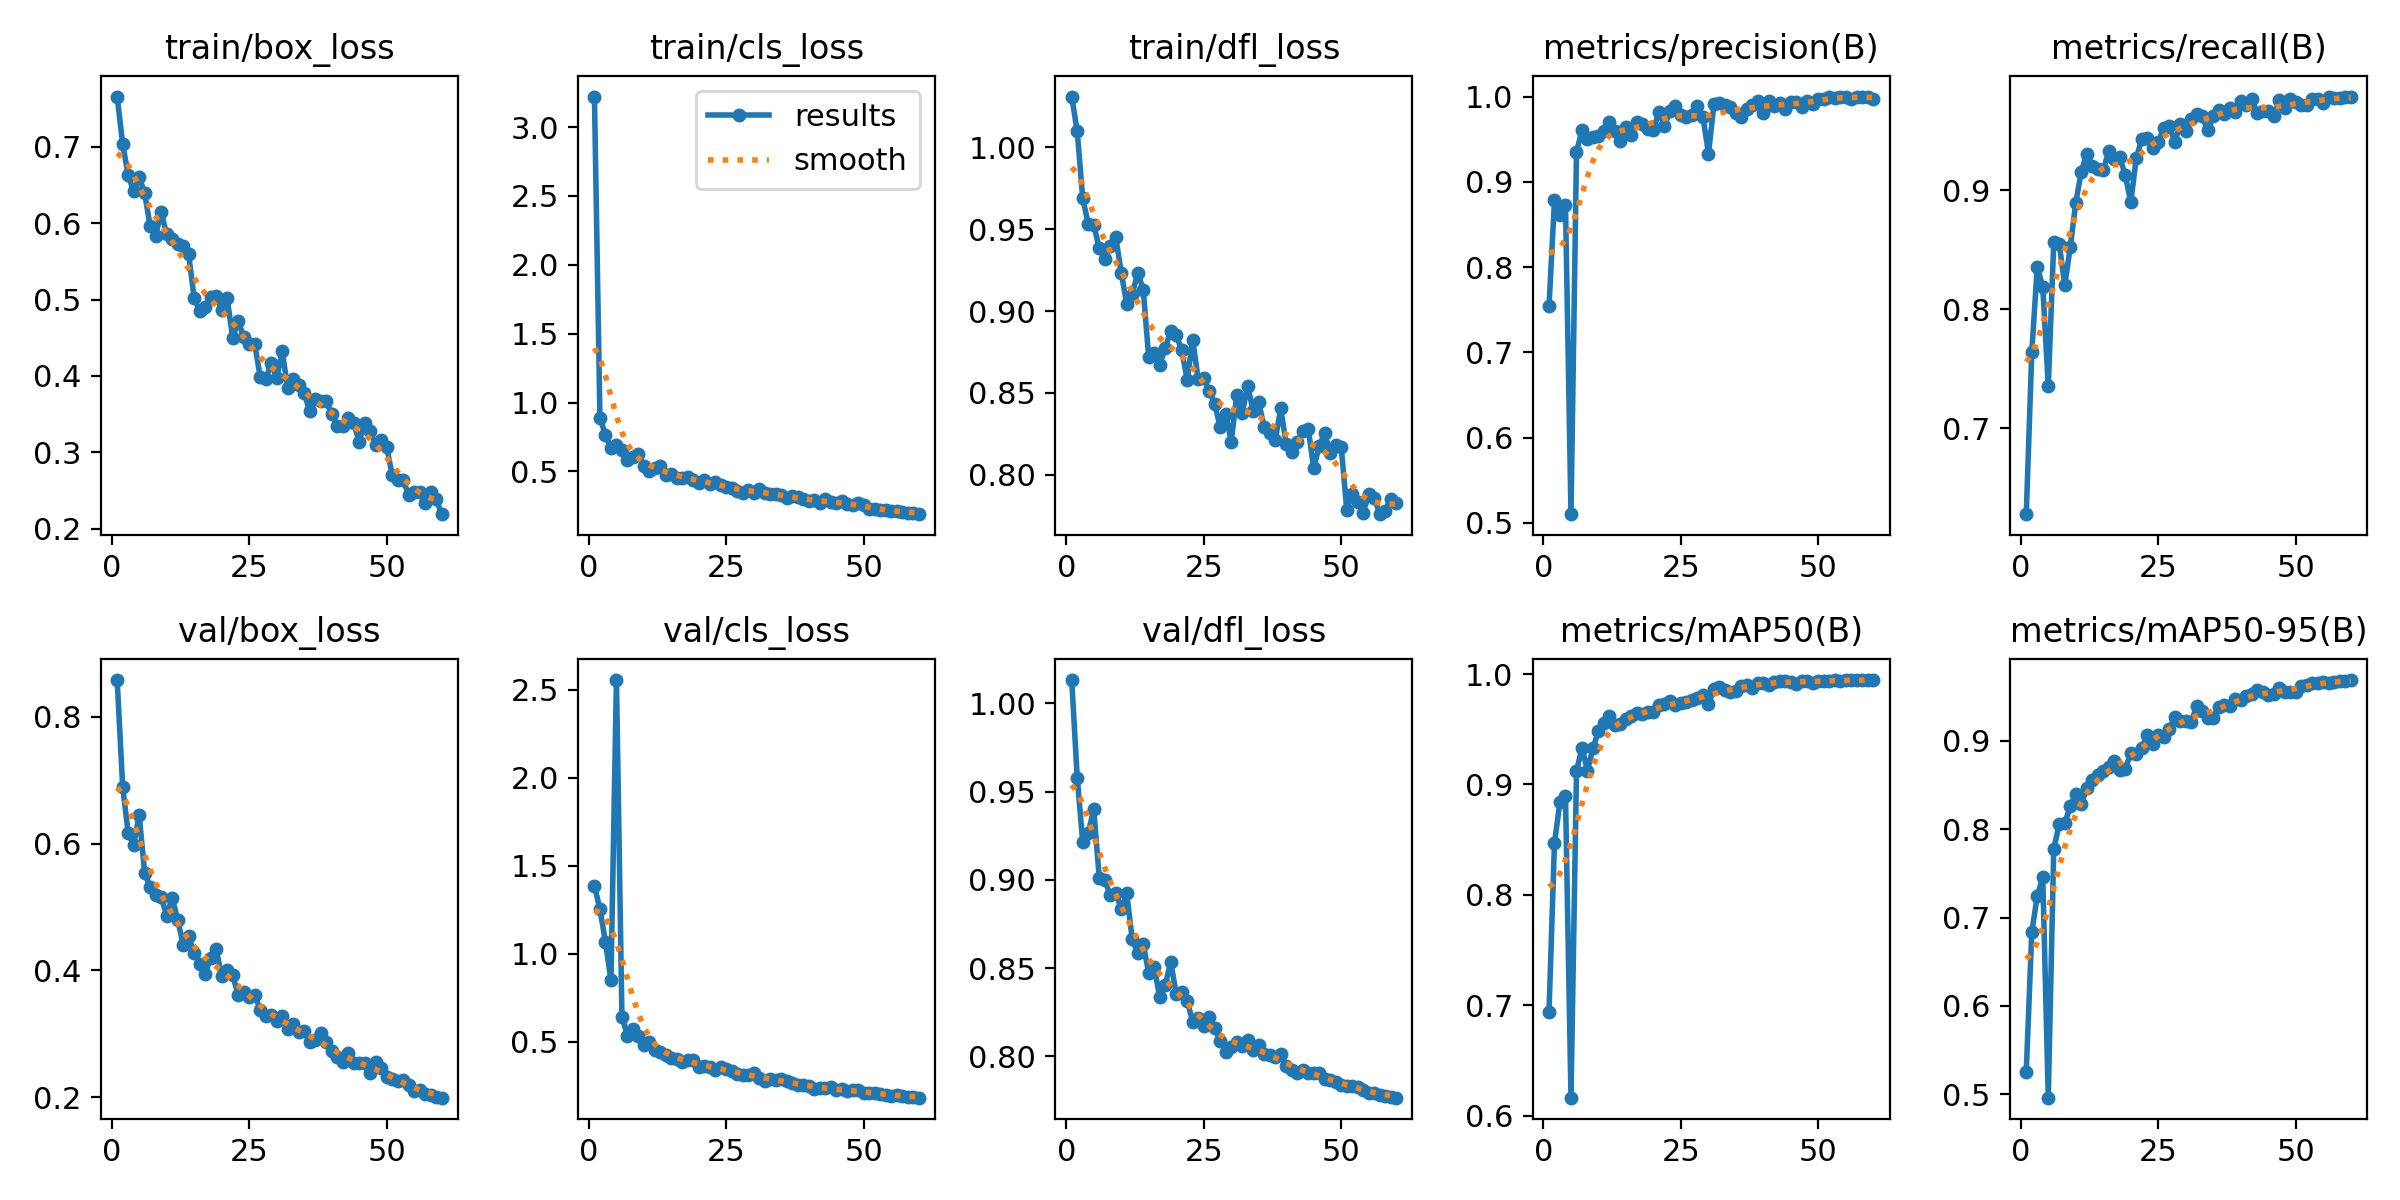

Source data for this figure (header and first rows):
epoch, time, train/box_loss, train/cls_loss, train/dfl_loss, metrics/precision(B), metrics/recall(B), metrics/mAP50(B), metrics/mAP50-95(B), val/box_loss, val/cls_loss, val/dfl_loss, lr/pg0, lr/pg1, lr/pg2
1, 13.76, 0.7659, 3.221, 1.031, 0.7538, 0.6277, 0.6938, 0.5258, 0.8583, 1.385, 1.013, 0.07129, 0.00029, 0.00029
2, 26.63, 0.7038, 0.8867, 1.01, 0.8781, 0.7637, 0.8472, 0.6835, 0.6901, 1.252, 0.9579, 0.04158, 0.0005802, 0.0005802
3, 39.53, 0.6633, 0.7679, 0.9689, 0.8609, 0.8353, 0.8842, 0.7245, 0.6166, 1.067, 0.9214, 0.01186, 0.0008603, 0.0008603
4, 52.71, 0.6417, 0.6708, 0.9534, 0.8729, 0.8186, 0.8891, 0.7455, 0.5983, 0.8477, 0.9263, 0.00095, 0.00095, 0.00095
5, 65.65, 0.6606, 0.6906, 0.9527, 0.5101, 0.7351, 0.6162, 0.4963, 0.645, 2.555, 0.9402, 0.0009333, 0.0009333, 0.0009333
6, 78.39, 0.6392, 0.6575, 0.9384, 0.9349, 0.8564, 0.9119, 0.7782, 0.5536, 0.6401, 0.9012, 0.0009167, 0.0009167, 0.0009167
7, 91.59, 0.5963, 0.5822, 0.932, 0.9606, 0.8544, 0.9333, 0.8056, 0.5317, 0.532, 0.8998, 0.0009, 0.0009, 0.0009
8, 104.8, 0.5837, 0.6028, 0.9395, 0.9502, 0.8202, 0.9126, 0.8066, 0.5182, 0.5691, 0.8915, 0.0008833, 0.0008833, 0.0008833
9, 117.9, 0.6147, 0.6239, 0.9454, 0.9525, 0.852, 0.9333, 0.8261, 0.5157, 0.5331, 0.8927, 0.0008667, 0.0008667, 0.0008667
10, 131.1, 0.5855, 0.5379, 0.9235, 0.9539, 0.8893, 0.948, 0.8404, 0.4863, 0.4794, 0.8835, 0.00085, 0.00085, 0.00085
11, 144.1, 0.579, 0.5023, 0.9044, 0.9599, 0.9153, 0.956, 0.8282, 0.5144, 0.4953, 0.8923, 0.0008333, 0.0008333, 0.0008333
12, 157, 0.5726, 0.525, 0.91, 0.9701, 0.9303, 0.9618, 0.8464, 0.4802, 0.4522, 0.8662, 0.0008167, 0.0008167, 0.0008167
13, 170.4, 0.5708, 0.5394, 0.9235, 0.9602, 0.9204, 0.9541, 0.8552, 0.4402, 0.4387, 0.8588, 0.0008, 0.0008, 0.0008
14, 183.4, 0.5591, 0.4761, 0.9129, 0.9482, 0.9179, 0.9549, 0.8612, 0.4538, 0.4211, 0.8637, 0.0007834, 0.0007834, 0.0007834
15, 196.3, 0.5017, 0.4805, 0.8717, 0.9648, 0.9165, 0.9596, 0.8659, 0.427, 0.4062, 0.847, 0.0007667, 0.0007667, 0.0007667
16, 209.3, 0.4849, 0.4521, 0.8747, 0.9553, 0.9332, 0.9623, 0.8708, 0.41, 0.4029, 0.8508, 0.00075, 0.00075, 0.00075
17, 222.3, 0.4898, 0.4533, 0.8669, 0.9707, 0.926, 0.965, 0.8771, 0.3947, 0.3838, 0.8333, 0.0007334, 0.0007334, 0.0007334
18, 235.5, 0.5038, 0.4618, 0.8777, 0.9676, 0.9277, 0.9637, 0.8672, 0.4194, 0.3953, 0.8404, 0.0007167, 0.0007167, 0.0007167
19, 248.6, 0.5047, 0.4393, 0.8877, 0.9622, 0.9123, 0.966, 0.8682, 0.4336, 0.3949, 0.8535, 0.0007, 0.0007, 0.0007
20, 261.6, 0.4868, 0.4126, 0.8853, 0.9613, 0.8899, 0.9659, 0.8864, 0.3905, 0.3576, 0.8355, 0.0006834, 0.0006834, 0.0006834
21, 274.8, 0.5021, 0.4363, 0.876, 0.9823, 0.9266, 0.9717, 0.885, 0.4007, 0.361, 0.8364, 0.0006667, 0.0006667, 0.0006667
22, 287.6, 0.4494, 0.408, 0.858, 0.9658, 0.9431, 0.9729, 0.8923, 0.3921, 0.3534, 0.8314, 0.00065, 0.00065, 0.00065
23, 300.8, 0.4718, 0.4243, 0.8824, 0.9826, 0.9441, 0.9755, 0.9066, 0.3613, 0.3399, 0.8195, 0.0006334, 0.0006334, 0.0006334
24, 313.9, 0.4512, 0.4048, 0.8582, 0.989, 0.9356, 0.972, 0.8968, 0.3664, 0.3551, 0.8219, 0.0006167, 0.0006167, 0.0006167
25, 326.9, 0.4415, 0.3889, 0.8589, 0.9782, 0.9403, 0.9738, 0.9061, 0.3579, 0.345, 0.8174, 0.0006, 0.0006, 0.0006
26, 339.8, 0.4423, 0.3829, 0.8512, 0.9764, 0.9523, 0.9745, 0.9047, 0.3613, 0.335, 0.8225, 0.0005834, 0.0005834, 0.0005834
27, 352.9, 0.3991, 0.3584, 0.8432, 0.978, 0.9539, 0.9769, 0.9138, 0.3381, 0.3156, 0.816, 0.0005667, 0.0005667, 0.0005667
28, 366.3, 0.3957, 0.3409, 0.8291, 0.989, 0.9403, 0.9783, 0.9266, 0.3282, 0.3074, 0.8084, 0.00055, 0.00055, 0.00055
29, 380.3, 0.4168, 0.3674, 0.837, 0.9756, 0.9552, 0.9808, 0.9227, 0.3288, 0.3117, 0.8023, 0.0005334, 0.0005334, 0.0005334
30, 393.6, 0.3969, 0.3453, 0.82, 0.9329, 0.9499, 0.973, 0.9228, 0.3196, 0.3185, 0.8054, 0.0005167, 0.0005167, 0.0005167
31, 406.7, 0.4322, 0.373, 0.8489, 0.9917, 0.9594, 0.9861, 0.9212, 0.328, 0.2899, 0.8083, 0.0005001, 0.0005001, 0.0005001
32, 419.9, 0.3845, 0.3414, 0.8376, 0.9926, 0.9637, 0.9887, 0.9394, 0.3081, 0.2774, 0.8059, 0.0004834, 0.0004834, 0.0004834
33, 432.9, 0.3965, 0.3396, 0.8543, 0.9896, 0.9618, 0.9855, 0.9336, 0.3158, 0.2897, 0.809, 0.0004667, 0.0004667, 0.0004667
34, 445.9, 0.3886, 0.3368, 0.8389, 0.9876, 0.9504, 0.9841, 0.9256, 0.3024, 0.28, 0.8035, 0.0004501, 0.0004501, 0.0004501
35, 458.9, 0.3779, 0.33, 0.8442, 0.9805, 0.9618, 0.9848, 0.9263, 0.305, 0.2883, 0.8063, 0.0004334, 0.0004334, 0.0004334
36, 471.8, 0.354, 0.3052, 0.8291, 0.9759, 0.9671, 0.9896, 0.9387, 0.2865, 0.2733, 0.8012, 0.0004167, 0.0004167, 0.0004167
37, 485, 0.37, 0.3189, 0.8256, 0.9858, 0.9642, 0.9899, 0.9401, 0.2899, 0.2623, 0.8005, 0.0004001, 0.0004001, 0.0004001
38, 498, 0.3673, 0.3127, 0.8212, 0.9902, 0.9687, 0.9878, 0.9394, 0.3013, 0.2524, 0.7997, 0.0003834, 0.0003834, 0.0003834
39, 511.1, 0.3669, 0.2963, 0.8405, 0.9951, 0.9652, 0.9922, 0.9468, 0.2862, 0.2536, 0.8013, 0.0003667, 0.0003667, 0.0003667
40, 524.3, 0.3502, 0.2856, 0.8187, 0.9808, 0.9749, 0.9919, 0.9461, 0.2724, 0.2491, 0.7945, 0.0003501, 0.0003501, 0.0003501
41, 537.1, 0.3348, 0.2899, 0.8137, 0.9951, 0.9711, 0.9904, 0.9503, 0.2632, 0.2329, 0.7924, 0.0003334, 0.0003334, 0.0003334
42, 550.3, 0.3347, 0.2715, 0.82, 0.9892, 0.9761, 0.9933, 0.9534, 0.255, 0.2347, 0.7905, 0.0003167, 0.0003167, 0.0003167
43, 563.2, 0.3453, 0.2981, 0.8267, 0.9926, 0.9649, 0.9937, 0.9571, 0.2701, 0.2355, 0.7922, 0.0003001, 0.0003001, 0.0003001
44, 576.5, 0.3386, 0.2789, 0.8282, 0.9854, 0.9666, 0.9933, 0.9549, 0.2538, 0.2392, 0.7908, 0.0002834, 0.0002834, 0.0002834
45, 589.5, 0.3137, 0.2682, 0.804, 0.9936, 0.9666, 0.9933, 0.9522, 0.2529, 0.2264, 0.7907, 0.0002667, 0.0002667, 0.0002667
46, 602.8, 0.3389, 0.2844, 0.8178, 0.9932, 0.9618, 0.991, 0.9528, 0.2532, 0.2274, 0.7904, 0.0002501, 0.0002501, 0.0002501
47, 615.7, 0.3285, 0.2635, 0.8253, 0.9879, 0.9756, 0.9938, 0.9603, 0.2383, 0.2161, 0.7873, 0.0002334, 0.0002334, 0.0002334
48, 628.8, 0.3095, 0.2563, 0.8131, 0.9951, 0.9692, 0.9939, 0.9548, 0.2549, 0.2236, 0.7866, 0.0002167, 0.0002167, 0.0002167
49, 641.2, 0.3158, 0.2689, 0.8183, 0.9907, 0.9761, 0.9923, 0.955, 0.2458, 0.2228, 0.7855, 0.0002001, 0.0002001, 0.0002001
50, 654.1, 0.3065, 0.2569, 0.8172, 0.9967, 0.9738, 0.9935, 0.9557, 0.2323, 0.209, 0.7839, 0.0001834, 0.0001834, 0.0001834
51, 671.4, 0.2705, 0.2284, 0.7787, 0.9976, 0.9713, 0.9938, 0.9618, 0.2278, 0.21, 0.7832, 0.0001667, 0.0001667, 0.0001667
52, 684.2, 0.264, 0.2282, 0.7882, 0.9991, 0.9714, 0.9942, 0.9626, 0.2248, 0.2067, 0.7834, 0.0001501, 0.0001501, 0.0001501
53, 697.3, 0.2632, 0.2227, 0.7832, 0.9984, 0.9761, 0.9943, 0.9654, 0.2264, 0.2035, 0.7826, 0.0001334, 0.0001334, 0.0001334
54, 710.1, 0.2444, 0.2167, 0.7769, 1, 0.9761, 0.9942, 0.9656, 0.2188, 0.1985, 0.7812, 0.0001168, 0.0001168, 0.0001168
55, 722.5, 0.2487, 0.2119, 0.7881, 1, 0.9733, 0.9945, 0.966, 0.2088, 0.1932, 0.7792, 0.0001001, 0.0001001, 0.0001001
56, 735.2, 0.2475, 0.212, 0.7861, 0.9976, 0.978, 0.9945, 0.9653, 0.2103, 0.1942, 0.779, 8.3425e-05, 8.3425e-05, 8.3425e-05
57, 747.5, 0.2335, 0.2074, 0.776, 1, 0.9777, 0.9946, 0.9665, 0.2055, 0.1891, 0.7783, 6.676e-05, 6.676e-05, 6.676e-05
58, 760.1, 0.2486, 0.1984, 0.7781, 1, 0.9776, 0.9946, 0.9681, 0.2024, 0.1867, 0.7775, 5.0095e-05, 5.0095e-05, 5.0095e-05
59, 772.4, 0.2388, 0.2006, 0.7853, 0.9996, 0.9785, 0.9944, 0.968, 0.2005, 0.1835, 0.7769, 3.343e-05, 3.343e-05, 3.343e-05
60, 784.8, 0.219, 0.1896, 0.783, 0.9976, 0.9779, 0.9943, 0.9688, 0.1989, 0.1809, 0.7766, 1.6765e-05, 1.6765e-05, 1.6765e-05
